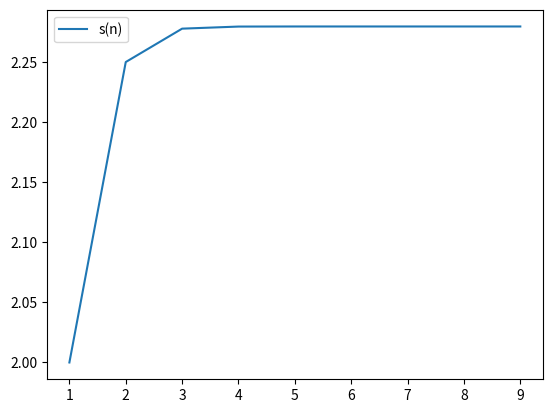

Reproduce this figure in Python.
import math
def b(n):
    if n == 0:
        return 1
    return n**2 * b(n-1) + 1

def B(n):
    return math.factorial(n)**2 * ( sum([1/math.factorial(k)**2 for k in range(n+1)]))

def linearB(n):
    s = 0
    for i in range(n+1):
        s = (s+1)*i*i
    return s + 1
    # to jest to samo co wzór rekurencyjny...


for i in range(10):
    print(b(i),B(i), linearB(i))


def lim(n):
    return sum([1/math.factorial(k)**2 for k in range(n+1)])

import matplotlib.pyplot as plt
xax = [i for i in range(1,10)]
plt.plot(
    xax,
    [lim(x) for x in xax],
    label="s(n)"
)
plt.legend()
plt.show()